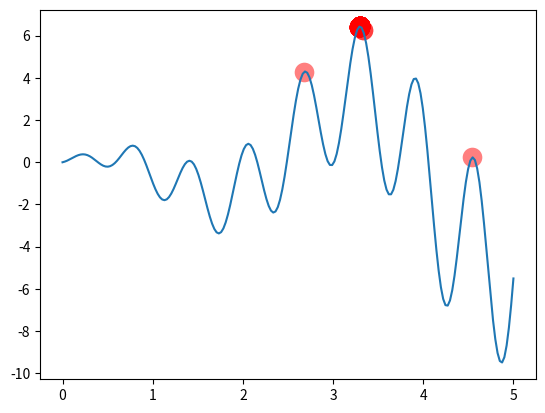

The script that saved this image:
"""
Visualize Genetic Algorithm to find a maximum point in a function.
[redacted]
"""
import numpy as np
import matplotlib.pyplot as plt

DNA_SIZE = 10  # DNA length
POP_SIZE = 100  # population size
CROSS_RATE = 0.8  # mating probability (DNA crossover)
MUTATION_RATE = 0.003  # mutation probability
N_GENERATIONS = 200
X_BOUND = [0, 5]  # x upper and lower bounds


def F(x): return np.sin(10 * x) * x + np.cos(2 * x) * x  # to find the maximum of this function


# find non-zero fitness for selection
def get_fitness(pred): return pred + 1e-3 - np.min(pred)


# convert binary DNA to decimal and normalize it to a range(0, 5)
def translateDNA(pop): return pop.dot(2 ** np.arange(DNA_SIZE)[::-1]) / float(2 ** DNA_SIZE - 1) * X_BOUND[1]


def select(pop, fitness):  # nature selection wrt pop's fitness
    idx = np.random.choice(np.arange(POP_SIZE), size=POP_SIZE, replace=True,
                           p=fitness / fitness.sum())
    return pop[idx]


def crossover(parent, pop):  # mating process (genes crossover)
    if np.random.rand() < CROSS_RATE:
        i_ = np.random.randint(0, POP_SIZE, size=1)  # select another individual from pop
        cross_points = np.random.randint(0, 2, size=DNA_SIZE).astype(np.bool)  # choose crossover points
        parent[cross_points] = pop[i_, cross_points]  # mating and produce one child
    return parent


def mutate(child):
    for point in range(DNA_SIZE):
        if np.random.rand() < MUTATION_RATE:
            child[point] = 1 if child[point] == 0 else 0
    return child


pop = np.random.randint(2, size=(POP_SIZE, DNA_SIZE))  # initialize the pop DNA

plt.ion()  # something about plotting
x = np.linspace(*X_BOUND, 200)
plt.plot(x, F(x))

for _ in range(N_GENERATIONS):
    F_values = F(translateDNA(pop))  # compute function value by extracting DNA

    # something about plotting
    if 'sca' in globals(): sca.remove()
    sca = plt.scatter(translateDNA(pop), F_values, s=200, lw=0, c='red', alpha=0.5);
    plt.pause(0.05)

    # GA part (evolution)
    fitness = get_fitness(F_values)
    print("Most fitted DNA: ", pop[np.argmax(fitness), :])
    pop = select(pop, fitness)
    pop_copy = pop.copy()
    for parent in pop:
        child = crossover(parent, pop_copy)
        child = mutate(child)
        parent[:] = child  # parent is replaced by its child

plt.ioff();
plt.show()
